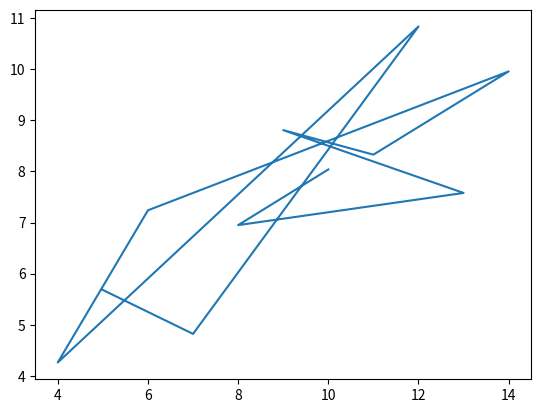
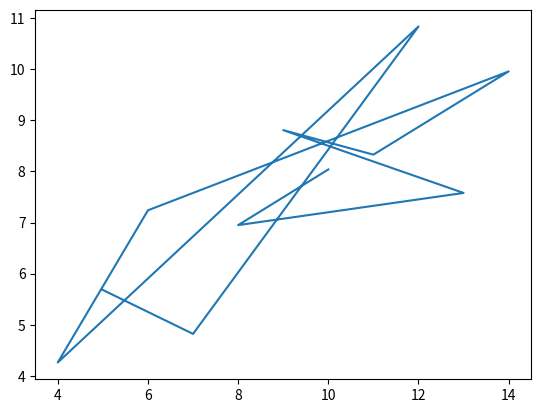
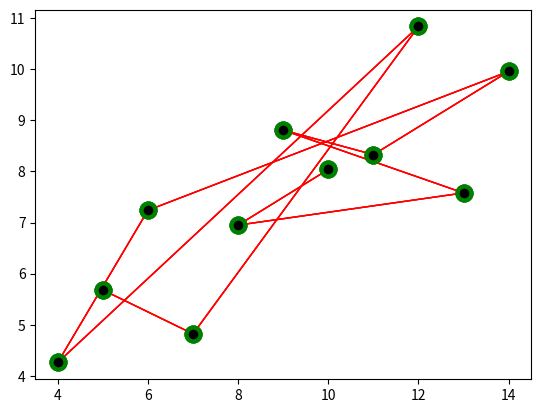
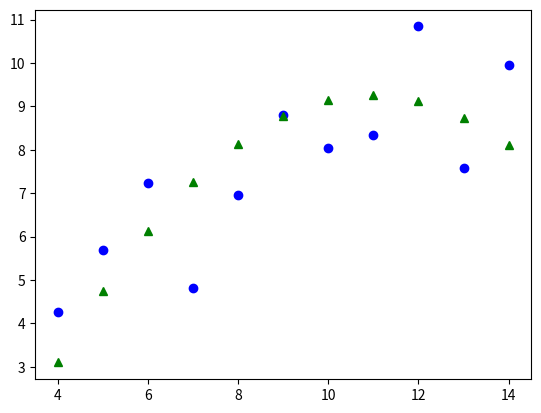
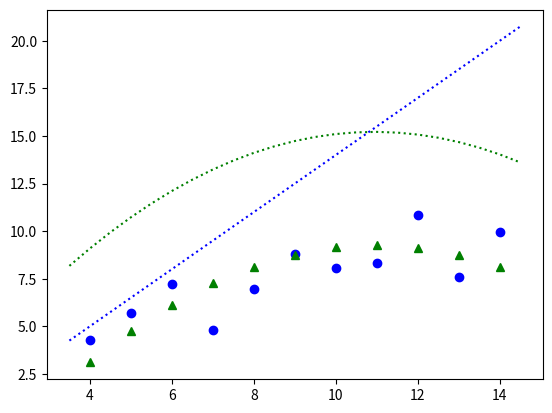
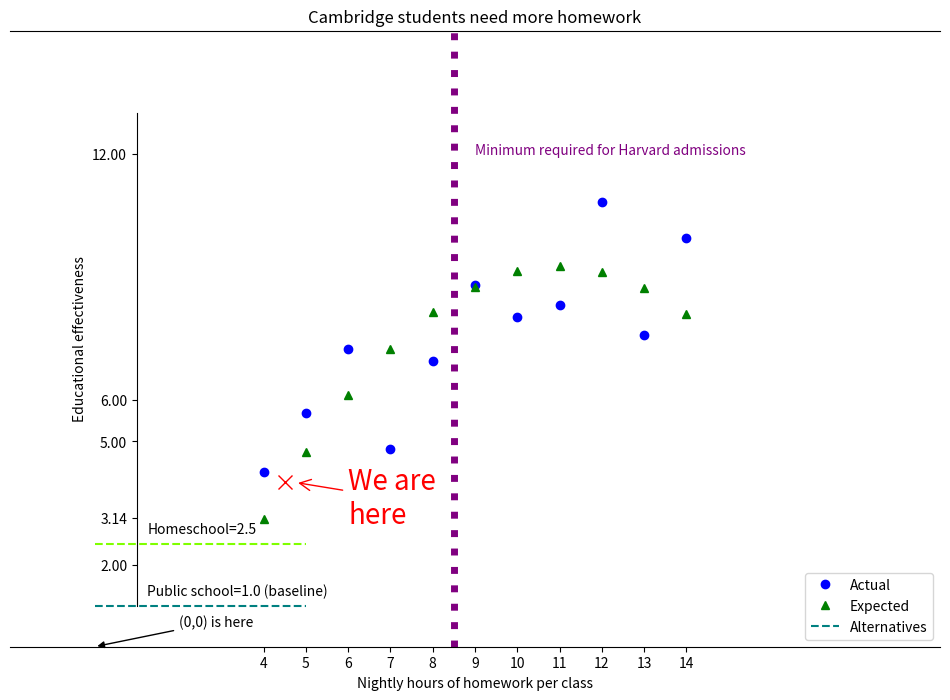
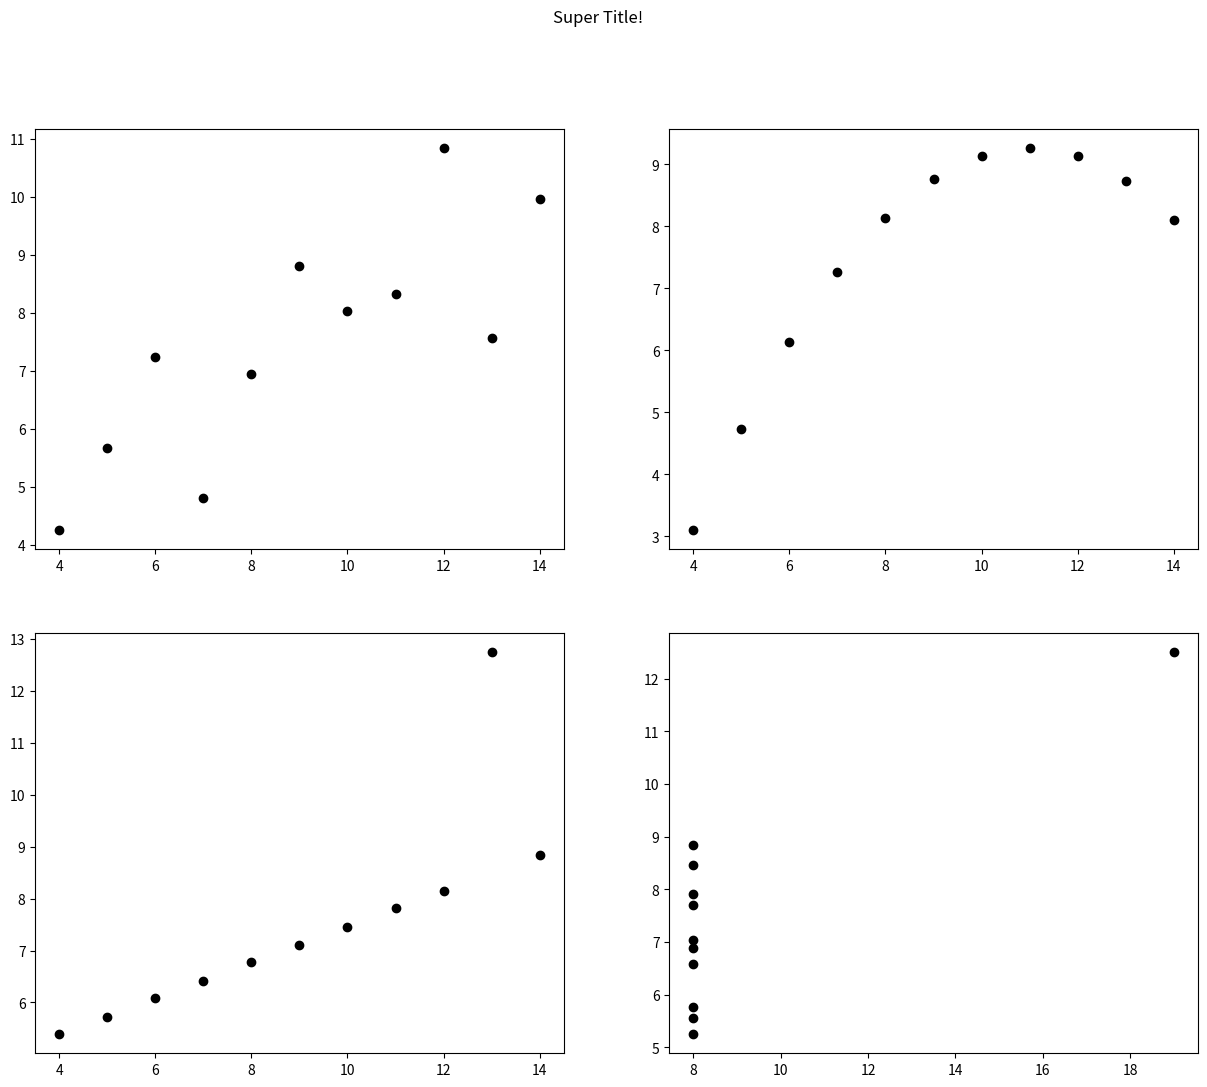

Python code for these plots, in order:
# In Python, anything after a hash is a comment, ignored as code, but for the benefit of the reader

import numpy             as np    # all kinds of numerical and matrix capabilities in here
import matplotlib.pyplot as plt   # this is for making charts and graphs

exes = [10, 8, 13, 9, 11, 14, 6, 4, 12, 7, 5]

exes

len(exes)

exes[0]

wise = [8.04, 6.95, 7.58, 8.81, 8.33, 9.96, 7.24, 4.26, 10.84, 4.82, 5.68]

wise

plt.plot(exes,wise)

fig = plt.figure()       # The 'Figure' is the whole thing, one figure may have multiple subplots
ax  = fig.add_subplot()  # The 'Axes' is the handle for graphing in any one subplot
ax.plot(exes, wise)      # plot() makes an X/Y plot; there's also scatter(), bar(), but we'll focus on plot()

fig = plt.figure()
ax  = fig.add_subplot()

# Long lines can be continued, but they should be indented
ax.plot(exes, wise,        # Positional arguments have to be first (in their proper positions)
        color='red',       # Note for each of these named parameters, the input parameter name is NOT in quotes
        marker='o',        # Also it is important to have commas after each parameter
        linestyle='solid', # Input values which are text MUST be in quotes, it can be '' or ""
        linewidth=1,       # Input values which are numbers do not get quotes, that would turn them into text
        markersize=10,     
        markeredgecolor='g',
        markeredgewidth=3,
        markerfacecolor='k') # plot's argument list opened with a (, and at the end must close with a matching )   

plt.plot(exes, wise, c='r', marker='o', ls='-', lw=1, ms=10, mec='g', mew=3, mfc='k')

# 'ro-' --> r(ed) o(circles) with -(solid lines)
plt.plot(exes, wise, 'ro-', lw=1, ms=10, mec='g', mew=3, mfc='k')

whys = [9.14, 8.14, 8.74, 8.77, 9.26, 8.10, 6.13, 3.10, 9.13, 7.26, 4.74]

fig = plt.figure()
ax  = fig.add_subplot()    # we can plot() multiple data series onto this same Axes
ax.plot(exes, wise, 'bo')  # blue circles (no lines)
ax.plot(exes, whys, 'g^')  # green triangles (no lines)

# In Python, range intervals are always Inclusive on the left side, and Exclusive on the right side,
# so this ends up [3.5, 4.0, 4.5, ... 14.5]
xrange = np.arange(3.5, 15.0, 0.5)

xrange

xrange*2

xrange*2 - 5

-1.5*xrange*xrange + 0.5*xrange + 3

fig = plt.figure()
ax  = fig.add_subplot()
ax.plot(exes, wise, 'bo')  # scatterplot the first series of points (linestyle='')
ax.plot(exes, whys, 'g^')  # scatterplot the second series
ax.plot(xrange,   1.5*xrange - 1,                  'b:')  # plot the dotted line  y = 1.5x - 1
ax.plot(xrange, -.127*xrange*xrange + 2.78*xrange, 'g:')  # plot the dotted 'line' y = -0.127x^2 + 2.78x

fig = plt.figure(figsize=(12,8)) # control size, in 'inches' (wide, tall)
ax  = fig.add_subplot()  

# Use plot() to draw the data series as normal
# labels are used to build up an ax.legend()
ax.plot(exes, wise, c='b', marker='o', ls='', label='Actual')    # the long way
ax.plot(exes, whys, 'g^',                     label='Expected')  # shorter with a format code

# plot can do individual points
# note also there is no label='foo', so it will be excluded from the legend()
ax.plot(4.5, 4, 'rx', ms=10)

# annotate() allows addition of ad hoc descriptions onto the graph
ax.annotate('We are\nhere', (4.75, 4), # the text (including \n(ewline) and the point being annotated
            xytext=(6,3),              # the position of the text
            color='r',                 # the color of the text
            fontsize=20,
            arrowprops=dict(arrowstyle='->', color='r') ) # this is a bundle of properties for the arrow

ax.annotate('(0,0) is here', (0,0), xytext=(2,0.5), color='k',
            arrowprops=dict(arrowstyle='-|>', color='k'))

# This will draw a v[ertical]line from bottom to top, there's also an axhline() that draws across
ax.axvline(8.5,                       # all you really need is the X
           ymin=0.0, ymax=1.0,        # optionally you can control the height %
           ls=':', lw=5, c='#800080') # and all the usual line formatting options
ax.text(9,12, 'Minimum required for Harvard admissions',
        c='#800080', fontsize=9.87)

# The hlines() or vlines() functions allows drawing one or more lines 
ax.hlines([1,2.5], 0, 5,                # list of y positions for horizontal lines, and min,max X extents
          colors=['teal','chartreuse'], # can specify separately
          label='Alternatives',         # can add to the legend()
          ls='--')                      # and all the usual line formatting options
ax.text(1.25, 1.25, 'Public school=1.0 (baseline)')
ax.text(1.25, 2.75, 'Homeschool=2.5')


# automatically generate a legend for all the labels
ax.legend(loc='lower right') # Usually just say ax.legend() and matplotlib will try to find space for it


# Axes has functions to control all kinds of other formatting/labeling stuff
ax.set_title('Cambridge students need more homework')
ax.set_xlabel('Nightly hours of homework per class')
ax.set_ylabel('Educational effectiveness')
ax.set_xlim(-2, 20)          # These are bad choices!
ax.set_ylim(0, 15)
ax.set_xticks( exes )                 # ax.set_xticks( [] ) would force no ticks at all
ax.set_yticks( [2, 3.14, 5, 6, 12] )  # note the [] inside the ()
ax.spines['right'].set_visible(False) # or 'top' or 'left' or 'bottom'
ax.spines['left'].set_bounds(1, 13)   # limit the extent of an axis line ('spine')
ax.spines['left'].set_position( ('data',1) ) # move the Y axis to X=1


# The plot is ready to show, but before we do that, we can save to a file
fig.savefig('labelled.png', dpi=600) # inches above * dots per inch, determines pixels 
# Check the file folder tab on the left sidebar...

# Two more datasets for 'Anscombe's Quartet'
wyes = [7.46, 6.77, 12.74, 7.11, 7.81, 8.84, 6.08, 5.39, 8.15, 6.42, 5.73] # this 3rd one also uses x=exes

# The 4th dataset uses different x's
x4 = [8,    8,    8,    8,    8,    8,    8,    19,    8,    8,    8]
y4 = [6.58, 5.76, 7.71, 8.84, 8.47, 7.04, 5.25, 12.50, 5.56, 7.91, 6.89]

# use the rest of this cell to prepare additional data (different np.arange() for the 4th graph,
# data for drawing the common fit line on each graph, ...)

fig = plt.figure(figsize=(15,12))

# The add_subplot() function allows us to set up a grid of subplots
# The ordering is like english (left to right, top to bottom)
# and also like row/col matrix indexing 
ax11 = fig.add_subplot(2,2, 1)  # 2,2      means there is going to be a grid of 2 rows, 2 columns 
                                #    , 1   means this is subplot 1 (upper left = row 1 col 1)
ax12 = fig.add_subplot(2,2, 2)  #                    ... subplot 2 (upper rght = row 1 col 2)
ax21 = fig.add_subplot(2,2, 3)  #                    ... subplot 3 (lower left = row 2 col 1)
ax22 = fig.add_subplot(2,2, 4)  #                    ... subplot 4 (lower rght = row 2 col 2)

# Now that we have our four Axes' we can use them to plot the data
ax11.plot(exes, wise, 'ko')          
ax12.plot(exes, whys, 'ko')
ax21.plot(exes, wyes, 'ko')
ax22.plot(x4,   y4,   'ko')

# The Figure can have it's own Super Title, in addition to per-subplot ax.set_title()
fig.suptitle('Super Title!')

# This file will show up in the Jupyter navigation tab, you can download it from there
fig.savefig('anscombe.png') 

# Reproduce Tufte graph here


